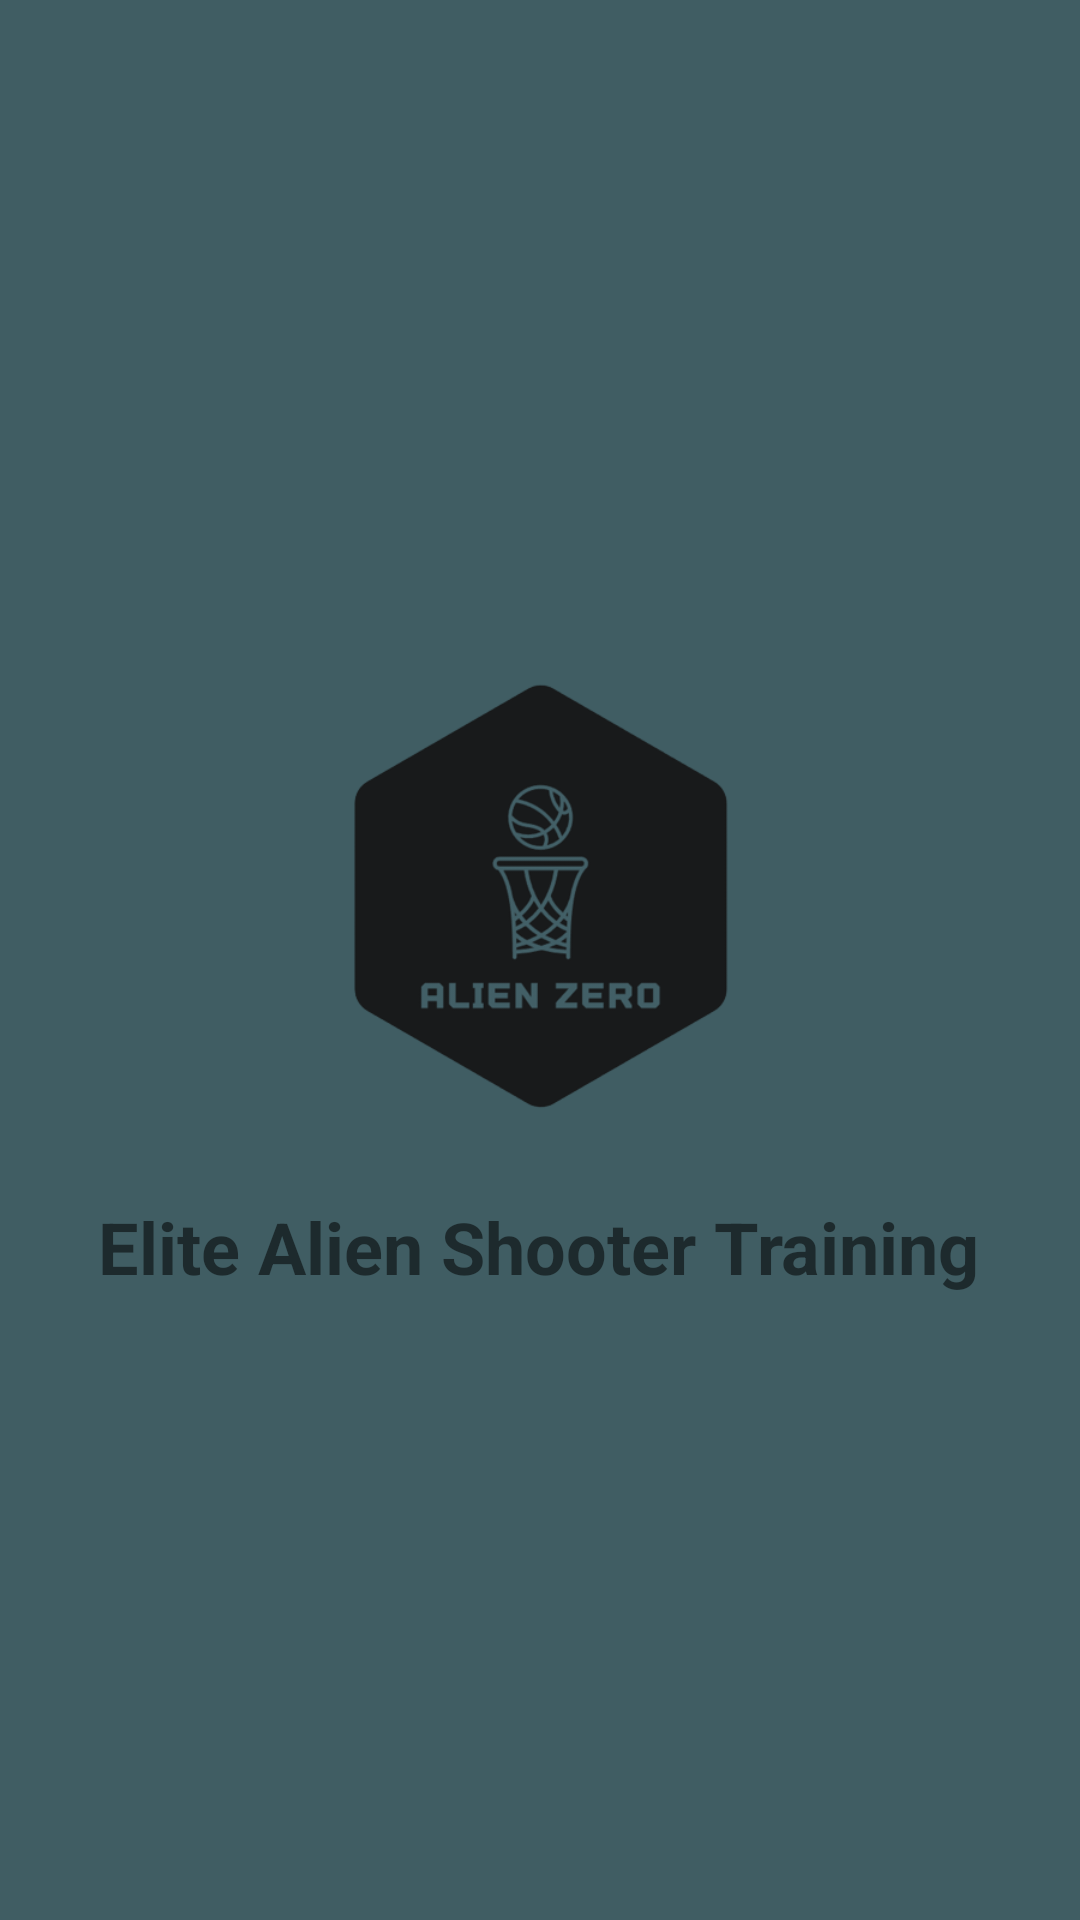

Reconstruct the res/layout file that produces this screen, plus the resources it refers to.
<!-- AndroidManifest.xml: application theme Theme.AlienZero -->
<!-- res/layout/activity_splash.xml -->
<?xml version="1.0" encoding="utf-8"?>
<androidx.constraintlayout.widget.ConstraintLayout xmlns:android="http://schemas.android.com/apk/res/android"
    xmlns:app="http://schemas.android.com/apk/res-auto"
    xmlns:tools="http://schemas.android.com/tools"
    android:layout_width="match_parent"
    android:layout_height="match_parent"
    tools:context=".SplashActivity">

    <androidx.constraintlayout.widget.ConstraintLayout
        android:id="@+id/splashbackground"
        android:layout_width="match_parent"
        android:layout_height="match_parent"
        android:background="#405D63"
        tools:layout_editor_absoluteX="-123dp"
        tools:layout_editor_absoluteY="16dp">


        <ImageView
            android:id="@+id/splashLogo"
            android:layout_width="200dp"
            android:layout_height="200dp"
            android:src="@drawable/transparentlogo"
            app:layout_constraintBottom_toBottomOf="parent"

            app:layout_constraintEnd_toEndOf="parent"
            app:layout_constraintHorizontal_bias="0.497"
            app:layout_constraintStart_toStartOf="parent"
            app:layout_constraintTop_toTopOf="parent"
            app:layout_constraintVertical_bias="0.453"></ImageView>

        <TextView
            android:id="@+id/textView2"
            android:layout_width="wrap_content"
            android:layout_height="wrap_content"
            android:text="Elite Alien Shooter Training"
            android:textSize="24sp"
            android:textStyle="bold"
            app:layout_constraintEnd_toEndOf="@+id/splashLogo"
            app:layout_constraintStart_toStartOf="@+id/splashLogo"
            app:layout_constraintTop_toBottomOf="@+id/splashLogo" />


    </androidx.constraintlayout.widget.ConstraintLayout>


</androidx.constraintlayout.widget.ConstraintLayout>
<!-- resources referenced by this layout -->
<resources>
  <!-- drawable transparentlogo: png bitmap (drawable, 33089 bytes) -->
  <style name="Theme.AlienZero" parent="Theme.MaterialComponents.DayNight.NoActionBar">
          
          <item name="colorPrimary">@color/purple_500</item>
          <item name="colorPrimaryVariant">@color/purple_700</item>
          <item name="colorOnPrimary">@color/white</item>
          
          <item name="colorSecondary">@color/teal_200</item>
          <item name="colorSecondaryVariant">@color/teal_700</item>
          <item name="colorOnSecondary">@color/black</item>
          
          <item name="android:statusBarColor">?attr/colorPrimaryVariant</item>
          
      </style>
  <!-- not gathered from this repository: default colours our renderer supplied (Android Studio template values) -->
  <color name="purple_500">#FF6200EE</color>
  <color name="purple_700">#FF3700B3</color>
  <color name="teal_200">#FF03DAC5</color>
  <color name="teal_700">#FF018786</color>
  <color name="black">#FF000000</color>
  <color name="white">#FFFFFFFF</color>
</resources>
